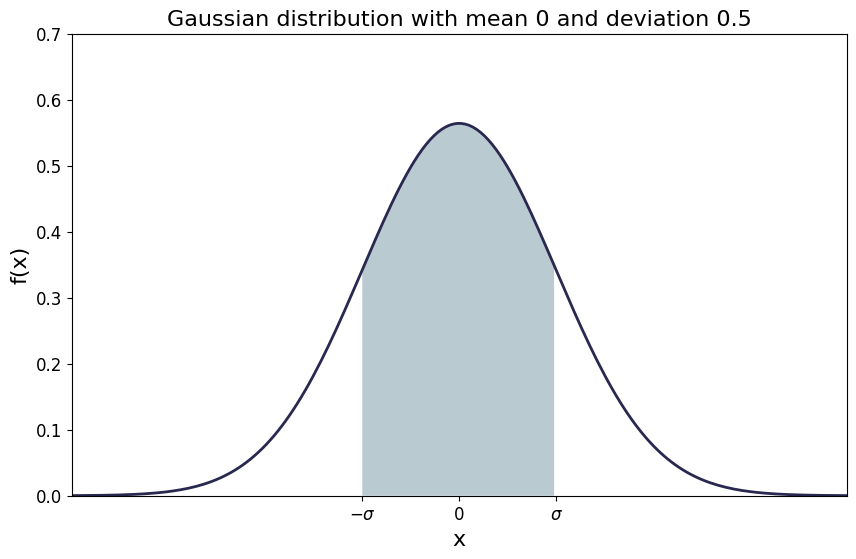

Write the Python code that produced this figure.
# This script draws Gaussian distribution.
import math
import matplotlib.pyplot as plt
import numpy as np

# Fonts:
csfont = {'fontname':'Charter', 'fontweight':'regular'}
hfont = {'fontname':'Charter', 'fontweight':'bold'}
# Line colour:
lineColour = '#282850'
# Points colour:
fillColour = '#bacad1'

# Font sizes:
font_title = 16
font_axis = 12
font_labels = 16

# Number of points:
N = 200

# Mean:
mu = 0

# Deviation:
sigma = 0.5

# X-space:
x_start, x_end = -2, 2

# Define figureSubplotes:
x = np.linspace(x_start, x_end, N)


def y(x):
    return 1/(2*math.pi*sigma)**0.5 * math.e**((-(x - mu)**2)/(2*sigma**2))

figure = plt.figure(figsize=(10, 6))
figureSubplot = figure.add_subplot(1,1,1)
plt.title("Gaussian distribution with mean " + str(mu) + " and deviation " + str(sigma), **csfont, fontsize=font_title)
plt.xlabel('x', **csfont, fontsize=font_labels)
plt.ylabel('f(x)', **csfont, fontsize=font_labels)
plt.xlim(x_start, x_end)
plt.ylim(0, 0.7)

# To plot the line:
plt.plot(x, y(x), color=lineColour, linestyle='-', linewidth=2.0)

section = np.arange(-sigma, sigma, 1/100.)
plt.fill_between(section,y(section), facecolor=fillColour)
figureSubplot.set(xticks=[-sigma, sigma, 0], xticklabels=[r"$-\sigma$", r"$\sigma$", r"0"])

# Set the tick labels font:
for label in (figureSubplot.get_xticklabels()):
    label.set_fontname('Charter')
    label.set_fontweight('regular')
    label.set_fontsize(font_axis)

for label in (figureSubplot.get_yticklabels()):
    label.set_fontname('Charter')
    label.set_fontweight('regular')
    label.set_fontsize(font_axis)

# Save plot:
filename = 'gaussian-distribution.png'
plt.savefig(filename, dpi = 500, bbox_inches='tight')
plt.show()
plt.close()
